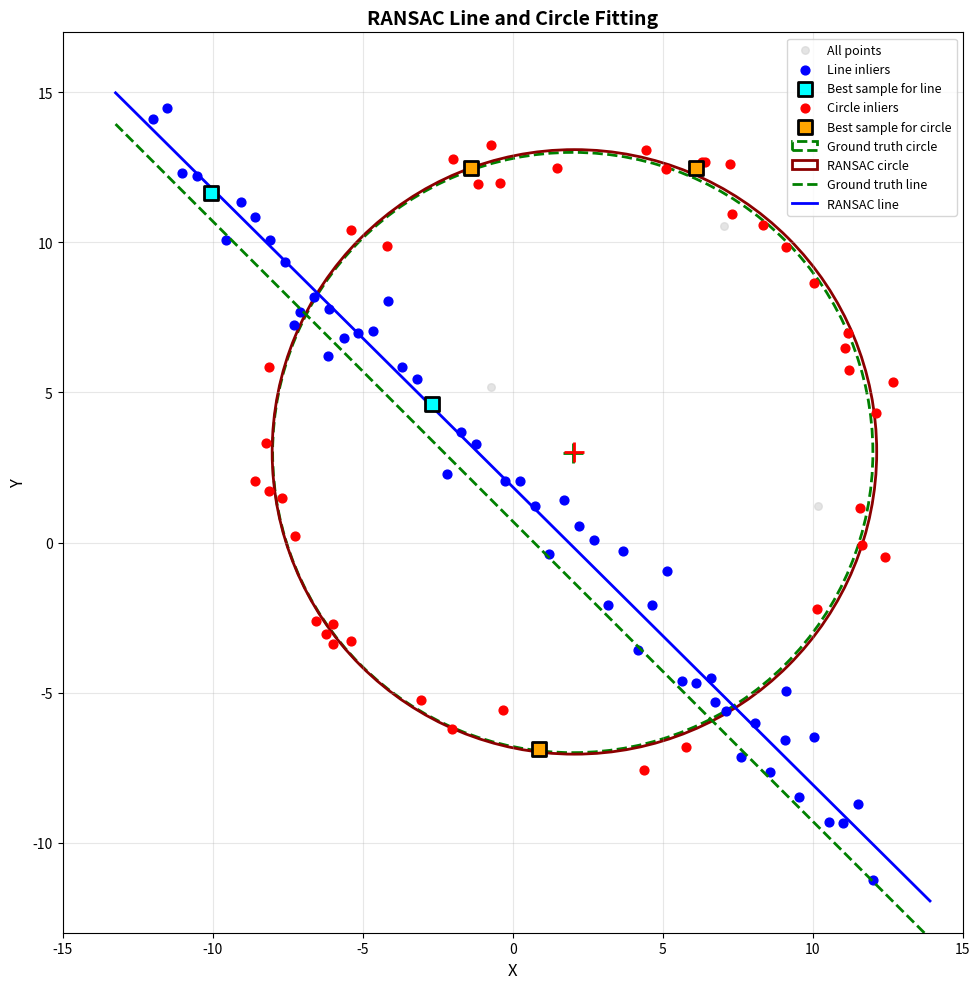

The script that saved this image:
"""
Question 2: RANSAC for Line and Circle Fitting
Implements RANSAC algorithm for robust fitting with outliers
"""

import numpy as np
from scipy.optimize import minimize
from scipy import linalg
import matplotlib.pyplot as plt

# Generate noisy point set (from assignment)
np.random.seed(42)  # For reproducibility
N = 100
half_n = N // 2

# Generate circle points
r = 10
x0_gt, y0_gt = 2, 3  # Ground truth center
s = r / 16
t = np.random.uniform(0, 2*np.pi, half_n)
n = s * np.random.randn(half_n)
x, y = x0_gt + (r + n) * np.cos(t), y0_gt + (r + n) * np.sin(t)
X_circ = np.hstack((x.reshape(half_n, 1), y.reshape(half_n, 1)))

# Generate line points
s = 1.
m, b = -1, 2
x = np.linspace(-12, 12, half_n)
y = m*x + b + s * np.random.randn(half_n)
X_line = np.hstack((x.reshape(half_n, 1), y.reshape(half_n, 1)))

# Combine all points
X = np.vstack((X_circ, X_line))

print(f"Total points: {len(X)}")
print(f"Line points: {len(X_line)}")
print(f"Circle points: {len(X_circ)}")


def fit_line_to_points(points):
    """
    Fit a line to points using Total Least Squares (TLS)
    Line parameterized as: a*x + b*y + d = 0, where [a,b] is unit normal
    
    Args:
        points: Nx2 array of points
    
    Returns:
        a, b, d: Line parameters with ||[a,b]|| = 1
    """
    # Center the points
    centroid = points.mean(axis=0)
    centered = points - centroid
    
    # SVD for TLS
    U, S, Vt = np.linalg.svd(centered)
    
    # Normal vector is last row of Vt (smallest singular value)
    normal = Vt[-1, :]
    a, b = normal
    
    # Ensure unit normal
    norm = np.sqrt(a**2 + b**2)
    a, b = a/norm, b/norm
    
    # Compute d from centroid
    d = -(a * centroid[0] + b * centroid[1])
    
    return a, b, d


def distance_point_to_line(points, a, b, d):
    """
    Compute perpendicular distance from points to line
    Line: a*x + b*y + d = 0 with ||[a,b]|| = 1
    
    Args:
        points: Nx2 array
        a, b, d: Line parameters
    
    Returns:
        Array of distances
    """
    return np.abs(a * points[:, 0] + b * points[:, 1] + d)


def ransac_line(points, threshold=0.5, min_inliers=30, max_iterations=1000):
    """
    RANSAC for line fitting
    
    Args:
        points: Nx2 array of points
        threshold: Distance threshold for inliers
        min_inliers: Minimum number of inliers
        max_iterations: Maximum RANSAC iterations
    
    Returns:
        best_a, best_b, best_d: Best line parameters
        best_inliers: Indices of inliers
        best_sample: Indices of best sample
    """
    best_inliers = []
    best_sample = None
    best_params = None
    
    for iteration in range(max_iterations):
        # Randomly sample 2 points
        sample_idx = np.random.choice(len(points), 2, replace=False)
        sample = points[sample_idx]
        
        # Fit line to sample
        try:
            a, b, d = fit_line_to_points(sample)
        except:
            continue
        
        # Compute distances for all points
        distances = distance_point_to_line(points, a, b, d)
        
        # Find inliers
        inliers = np.where(distances < threshold)[0]
        
        # Update best model if more inliers
        if len(inliers) > len(best_inliers):
            best_inliers = inliers
            best_sample = sample_idx
            best_params = (a, b, d)
    
    # Refit line using all inliers
    if len(best_inliers) >= min_inliers:
        a, b, d = fit_line_to_points(points[best_inliers])
        best_params = (a, b, d)
    
    print(f"Line RANSAC: {len(best_inliers)} inliers found")
    
    return best_params, best_inliers, best_sample


def fit_circle_to_points(points):
    """
    Fit circle to points using least squares optimization
    Circle: (x - x0)^2 + (y - y0)^2 = r^2
    
    Args:
        points: Nx2 array
    
    Returns:
        x0, y0, r: Circle parameters
    """
    def circle_residuals(params, points):
        """Compute sum of squared radial errors"""
        x0, y0, r = params
        distances = np.sqrt((points[:, 0] - x0)**2 + (points[:, 1] - y0)**2)
        return np.sum((distances - r)**2)
    
    # Initial guess: centroid and average distance
    centroid = points.mean(axis=0)
    distances = np.sqrt((points[:, 0] - centroid[0])**2 + 
                       (points[:, 1] - centroid[1])**2)
    r_init = distances.mean()
    
    initial_guess = [centroid[0], centroid[1], r_init]
    
    # Optimize
    result = minimize(circle_residuals, initial_guess, args=(points,),
                     method='Nelder-Mead')
    
    return result.x


def distance_point_to_circle(points, x0, y0, r):
    """
    Compute radial distance from points to circle
    
    Args:
        points: Nx2 array
        x0, y0, r: Circle parameters
    
    Returns:
        Array of radial errors
    """
    distances = np.sqrt((points[:, 0] - x0)**2 + (points[:, 1] - y0)**2)
    return np.abs(distances - r)


def ransac_circle(points, threshold=0.5, min_inliers=30, max_iterations=1000):
    """
    RANSAC for circle fitting
    
    Args:
        points: Nx2 array of points
        threshold: Radial error threshold
        min_inliers: Minimum inliers
        max_iterations: Max iterations
    
    Returns:
        best_params: (x0, y0, r)
        best_inliers: Inlier indices
        best_sample: Sample indices
    """
    best_inliers = []
    best_sample = None
    best_params = None
    
    for iteration in range(max_iterations):
        # Sample 3 points for circle
        sample_idx = np.random.choice(len(points), 3, replace=False)
        sample = points[sample_idx]
        
        # Fit circle to sample
        try:
            params = fit_circle_to_points(sample)
            x0, y0, r = params
            
            # Check validity
            if r <= 0 or r > 50:  # Reasonable radius constraint
                continue
        except:
            continue
        
        # Compute distances
        distances = distance_point_to_circle(points, x0, y0, r)
        
        # Find inliers
        inliers = np.where(distances < threshold)[0]
        
        # Update best
        if len(inliers) > len(best_inliers):
            best_inliers = inliers
            best_sample = sample_idx
            best_params = params
    
    # Refit with all inliers
    if len(best_inliers) >= min_inliers:
        best_params = fit_circle_to_points(points[best_inliers])
    
    print(f"Circle RANSAC: {len(best_inliers)} inliers found")
    
    return best_params, best_inliers, best_sample


# Part (a): Fit line using RANSAC
print("\n=== Part (a): Line Fitting ===")
line_params, line_inliers, line_sample = ransac_line(
    X, threshold=1.5, min_inliers=40, max_iterations=1000
)
a, b, d = line_params
print(f"Line parameters: a={a:.4f}, b={b:.4f}, d={d:.4f}")
print(f"Normal vector magnitude: {np.sqrt(a**2 + b**2):.6f}")


# Part (b): Remove line inliers and fit circle
print("\n=== Part (b): Circle Fitting ===")
remaining_points = np.delete(X, line_inliers, axis=0)
print(f"Remaining points after line removal: {len(remaining_points)}")

circle_params, circle_inliers_rel, circle_sample_rel = ransac_circle(
    remaining_points, threshold=1.0, min_inliers=35, max_iterations=1000
)
x0, y0, radius = circle_params
print(f"Circle parameters: center=({x0:.4f}, {y0:.4f}), radius={radius:.4f}")
print(f"Ground truth: center=({x0_gt}, {y0_gt}), radius={r}")


# Part (c): Visualization
print("\n=== Part (c): Creating Visualization ===")
fig, ax = plt.subplots(1, 1, figsize=(10, 10))

# Plot all points
ax.scatter(X[:, 0], X[:, 1], c='lightgray', s=30, alpha=0.6, 
          label='All points', zorder=1)

# Plot line inliers
ax.scatter(X[line_inliers, 0], X[line_inliers, 1], c='blue', s=40,
          label='Line inliers', zorder=2)

# Plot best sample for line
ax.scatter(X[line_sample, 0], X[line_sample, 1], c='cyan', s=100,
          marker='s', edgecolors='black', linewidths=2,
          label='Best sample for line', zorder=5)

# Plot circle inliers (map back to original indices)
remaining_indices = np.delete(np.arange(len(X)), line_inliers)
circle_inliers = remaining_indices[circle_inliers_rel]
ax.scatter(X[circle_inliers, 0], X[circle_inliers, 1], c='red', s=40,
          label='Circle inliers', zorder=3)

# Plot best sample for circle
circle_sample = remaining_indices[circle_sample_rel]
ax.scatter(X[circle_sample, 0], X[circle_sample, 1], c='orange', s=100,
          marker='s', edgecolors='black', linewidths=2,
          label='Best sample for circle', zorder=6)

# Plot ground truth circle
circle_gt = plt.Circle((x0_gt, y0_gt), r, color='green', fill=False,
                       linewidth=2, linestyle='--', label='Ground truth circle')
ax.add_patch(circle_gt)
ax.plot(x0_gt, y0_gt, 'g+', markersize=15, markeredgewidth=2)

# Plot RANSAC circle
circle_ransac = plt.Circle((x0, y0), radius, color='darkred', fill=False,
                          linewidth=2, label='RANSAC circle')
ax.add_patch(circle_ransac)
ax.plot(x0, y0, 'r+', markersize=15, markeredgewidth=2)

# Plot ground truth line
x_range = np.array([ax.get_xlim()[0], ax.get_xlim()[1]])
y_range = m * x_range + b
ax.plot(x_range, y_range, 'g--', linewidth=2, label='Ground truth line')

# Plot RANSAC line
# Line: a*x + b*y + d = 0 => y = -(a*x + d)/b
if abs(b) > 1e-6:
    y_ransac = -(a * x_range + d) / b
else:  # Vertical line
    x_ransac = -d / a * np.ones_like(x_range)
    y_ransac = x_range
    x_range = x_ransac

ax.plot(x_range, y_ransac, 'b-', linewidth=2, label='RANSAC line')

ax.set_xlabel('X', fontsize=12)
ax.set_ylabel('Y', fontsize=12)
ax.set_title('RANSAC Line and Circle Fitting', fontsize=14, fontweight='bold')
ax.legend(loc='upper right', fontsize=9)
ax.grid(True, alpha=0.3)
ax.set_aspect('equal')
ax.set_xlim(-15, 15)
ax.set_ylim(-13, 17)

plt.tight_layout()
plt.savefig('ransac_fitting.png', dpi=300, bbox_inches='tight')
plt.show()

print("\n=== Part (d): Discussion ===")
print("""
If we fit the circle first, the algorithm would:
1. Incorrectly include some line points as circle inliers (since line points
   can be at similar distances from a potential circle center)
2. Result in a poorly fitted circle with larger error
3. Leave fewer and more scattered line points for the subsequent line fit
4. The line fit would then be less accurate due to contamination

The order matters because:
- Lines have fewer parameters (3) than circles (3), making them easier to fit
- Line fitting is more robust to outliers geometrically
- Fitting the simpler model first removes a clean subset of points
- This sequential approach works best when going from simpler to complex models
""")
